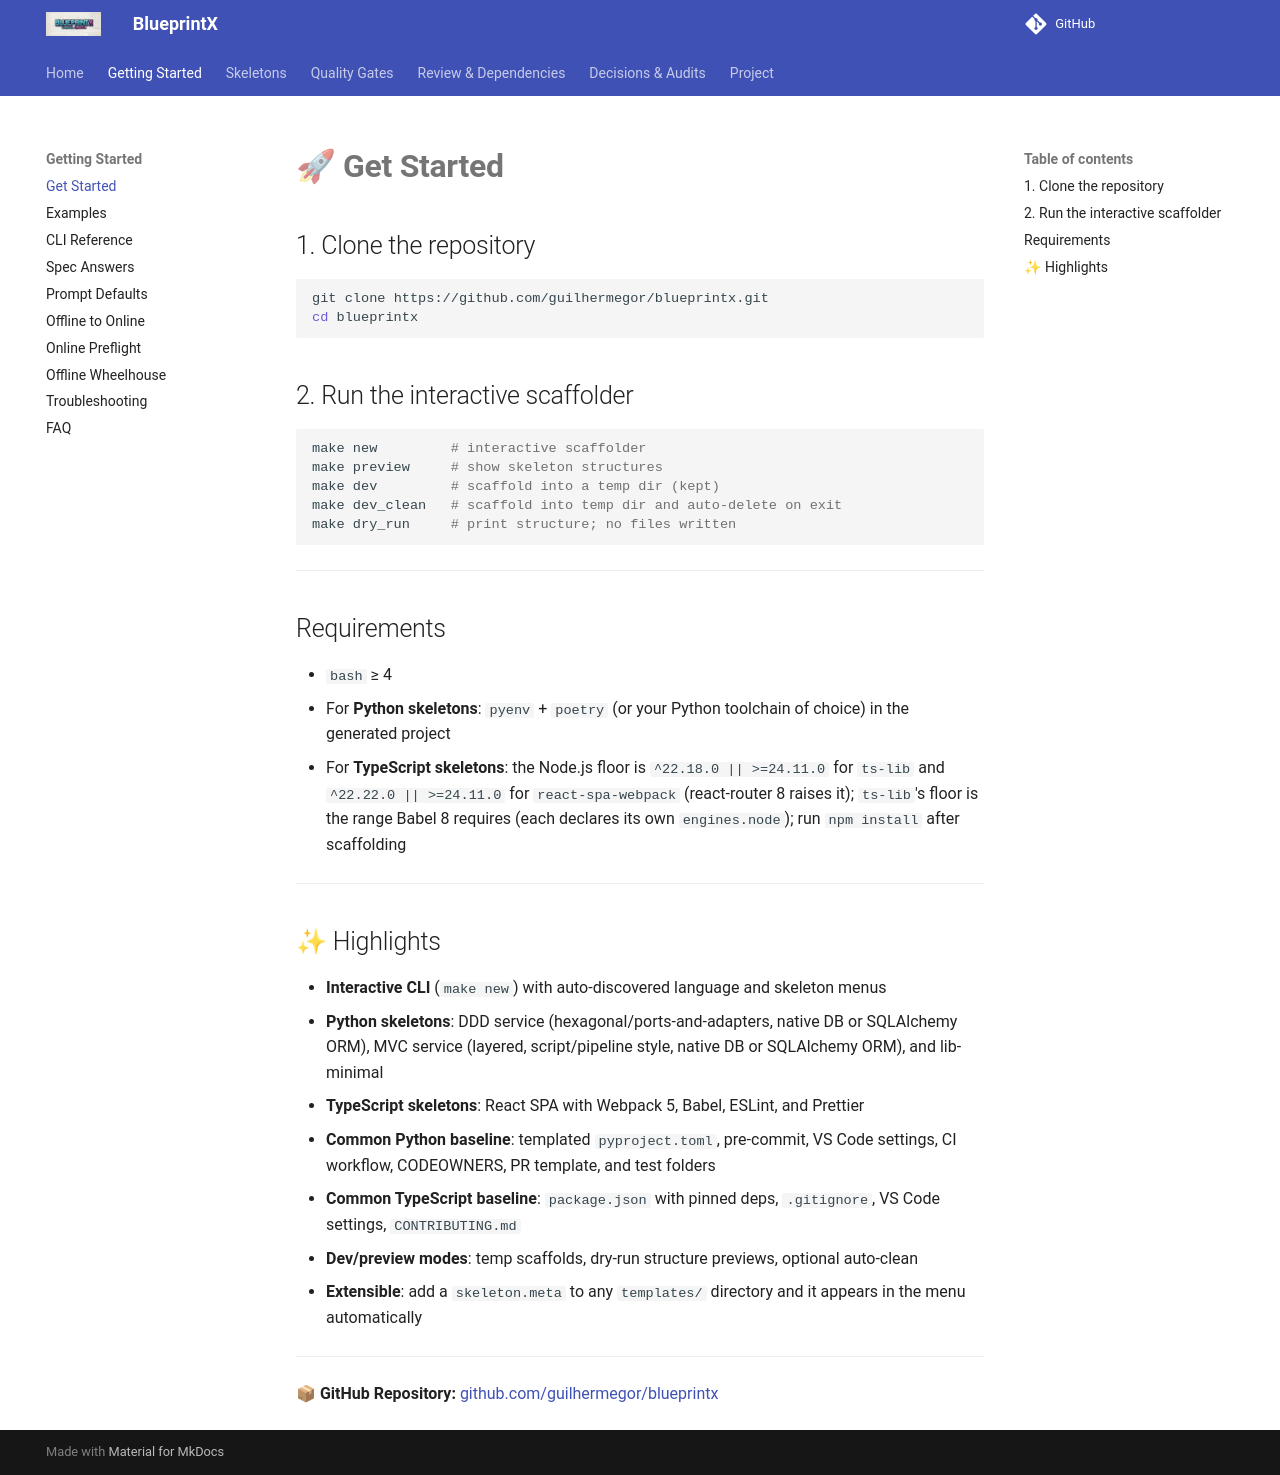

repository: guilhermegor/blueprintx · page: get-started/index.html · generator: mkdocs

# 🚀 **Get Started**

## 1. Clone the repository

```bash
git clone https://github.com/guilhermegor/blueprintx.git
cd blueprintx
```

## 2. Run the interactive scaffolder

```bash
make new         # interactive scaffolder
make preview     # show skeleton structures
make dev         # scaffold into a temp dir (kept)
make dev_clean   # scaffold into temp dir and auto-delete on exit
make dry_run     # print structure; no files written
```

---

## Requirements

- `bash` ≥ 4
- For **Python skeletons**: `pyenv` + `poetry` (or your Python toolchain of choice) in the generated project
- For **TypeScript skeletons**: the Node.js floor is `^22.18.0 || >=24.11.0` for `ts-lib` and `^22.22.0 || >=24.11.0` for `react-spa-webpack` (react-router 8 raises it); `ts-lib`'s floor is the range Babel 8 requires (each declares its own `engines.node`); run `npm install` after scaffolding

---

## ✨ Highlights

- **Interactive CLI** (`make new`) with auto-discovered language and skeleton menus
- **Python skeletons**: DDD service (hexagonal/ports-and-adapters, native DB or SQLAlchemy ORM), MVC service (layered, script/pipeline style, native DB or SQLAlchemy ORM), and lib-minimal
- **TypeScript skeletons**: React SPA with Webpack 5, Babel, ESLint, and Prettier
- **Common Python baseline**: templated `pyproject.toml`, pre-commit, VS Code settings, CI workflow, CODEOWNERS, PR template, and test folders
- **Common TypeScript baseline**: `package.json` with pinned deps, `.gitignore`, VS Code settings, `CONTRIBUTING.md`
- **Dev/preview modes**: temp scaffolds, dry-run structure previews, optional auto-clean
- **Extensible**: add a `skeleton.meta` to any `templates/` directory and it appears in the menu automatically

---

📦 **GitHub Repository:** [github.com/guilhermegor/blueprintx](https://github.com/guilhermegor/blueprintx)
